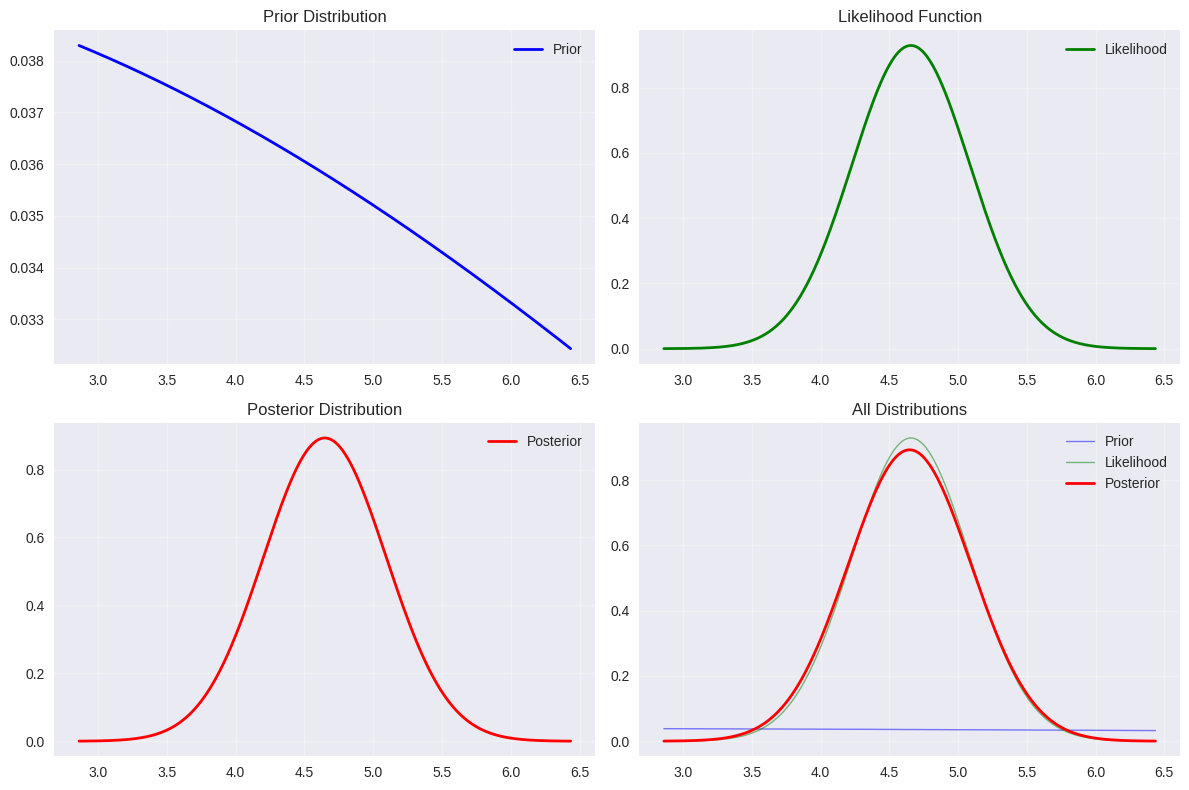
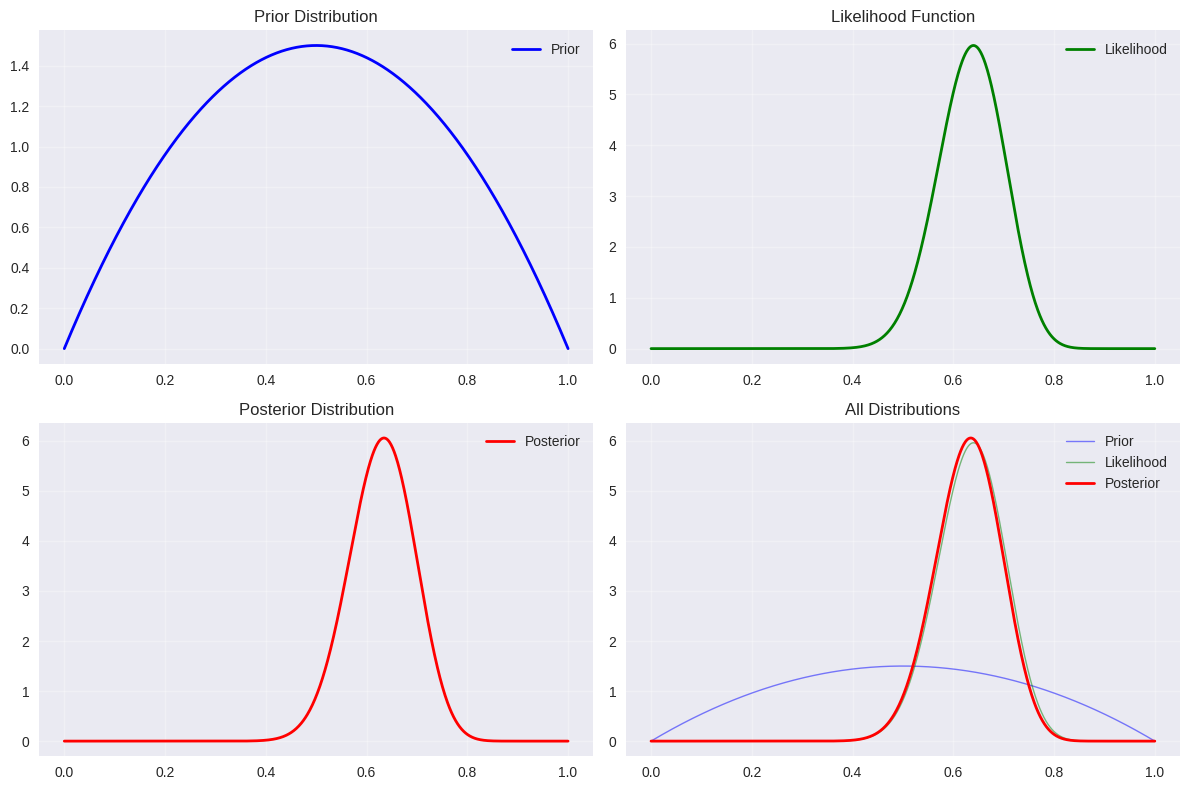
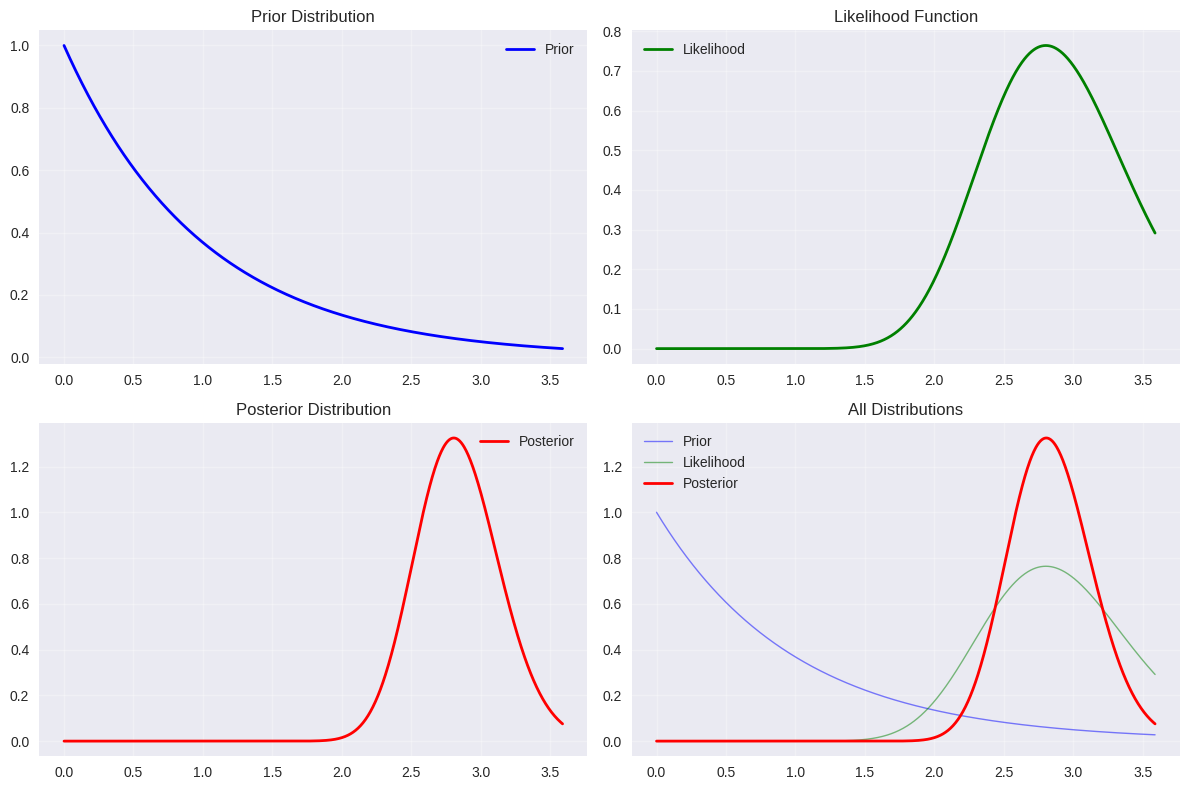

Generate these figures, in order, with matplotlib: (Note: this script raises an exception after producing the figures.)
"""
Bayesian Statistics Implementation

This module provides comprehensive implementations of Bayesian statistics concepts,
including Bayesian inference, conjugate priors, MCMC methods, Bayesian regression,
model comparison, and practical applications.

Key Concepts Covered:
- Bayesian Inference: Updating beliefs with data using Bayes' theorem
- Conjugate Priors: Analytical solutions for posterior distributions
- MCMC Methods: Sampling from complex posterior distributions
- Bayesian Regression: Linear and logistic regression with uncertainty
- Model Comparison: Bayes factors, information criteria, model averaging
- Practical Applications: A/B testing, medical diagnosis, recommendation systems

"""

import numpy as np
import pandas as pd
import matplotlib.pyplot as plt
import seaborn as sns
from scipy import stats
from scipy.stats import beta, gamma, norm, invgamma, multivariate_normal
from scipy.optimize import minimize
from scipy.integrate import quad
import warnings
warnings.filterwarnings('ignore')

# Set style for better plots
plt.style.use('seaborn-v0_8')
sns.set_palette("husl")

class BayesianInference:
    """
    Bayesian Inference Implementation
    
    Implements Bayesian updating for various likelihood-prior combinations.
    """
    
    def __init__(self):
        self.prior_params = None
        self.posterior_params = None
        self.data = None
        
    def normal_normal_update(self, data, prior_mean, prior_var, data_var):
        """
        Normal-Normal conjugate pair update.
        
        Parameters:
        -----------
        data : array-like
            Observed data
        prior_mean : float
            Prior mean
        prior_var : float
            Prior variance
        data_var : float
            Known data variance
            
        Returns:
        --------
        posterior_mean : float
            Posterior mean
        posterior_var : float
            Posterior variance
        """
        n = len(data)
        sample_mean = np.mean(data)
        
        # Posterior parameters
        posterior_precision = 1/prior_var + n/data_var
        posterior_var = 1/posterior_precision
        
        posterior_mean = posterior_var * (prior_mean/prior_var + n*sample_mean/data_var)
        
        self.prior_params = {'mean': prior_mean, 'var': prior_var}
        self.posterior_params = {'mean': posterior_mean, 'var': posterior_var}
        self.data = data
        
        return posterior_mean, posterior_var
    
    def beta_binomial_update(self, data, prior_alpha, prior_beta):
        """
        Beta-Binomial conjugate pair update.
        
        Parameters:
        -----------
        data : array-like
            Binary data (0s and 1s)
        prior_alpha : float
            Prior alpha parameter
        prior_beta : float
            Prior beta parameter
            
        Returns:
        --------
        posterior_alpha : float
            Posterior alpha parameter
        posterior_beta : float
            Posterior beta parameter
        """
        n = len(data)
        x = np.sum(data)
        
        # Posterior parameters
        posterior_alpha = prior_alpha + x
        posterior_beta = prior_beta + n - x
        
        self.prior_params = {'alpha': prior_alpha, 'beta': prior_beta}
        self.posterior_params = {'alpha': posterior_alpha, 'beta': posterior_beta}
        self.data = data
        
        return posterior_alpha, posterior_beta
    
    def gamma_poisson_update(self, data, prior_alpha, prior_beta):
        """
        Gamma-Poisson conjugate pair update.
        
        Parameters:
        -----------
        data : array-like
            Count data
        prior_alpha : float
            Prior alpha parameter
        prior_beta : float
            Prior beta parameter
            
        Returns:
        --------
        posterior_alpha : float
            Posterior alpha parameter
        posterior_beta : float
            Posterior beta parameter
        """
        n = len(data)
        sum_data = np.sum(data)
        
        # Posterior parameters
        posterior_alpha = prior_alpha + sum_data
        posterior_beta = prior_beta + n
        
        self.prior_params = {'alpha': prior_alpha, 'beta': prior_beta}
        self.posterior_params = {'alpha': posterior_alpha, 'beta': posterior_beta}
        self.data = data
        
        return posterior_alpha, posterior_beta
    
    def credible_interval(self, distribution, alpha=0.05, method='equal_tailed'):
        """
        Calculate credible interval.
        
        Parameters:
        -----------
        distribution : str
            Distribution type ('normal', 'beta', 'gamma')
        alpha : float
            Significance level
        method : str
            Method for interval calculation
            
        Returns:
        --------
        interval : tuple
            Lower and upper bounds
        """
        if distribution == 'normal':
            mean = self.posterior_params['mean']
            std = np.sqrt(self.posterior_params['var'])
            
            if method == 'equal_tailed':
                lower = norm.ppf(alpha/2, mean, std)
                upper = norm.ppf(1-alpha/2, mean, std)
            else:  # HPD
                # For normal, HPD = equal-tailed
                lower = norm.ppf(alpha/2, mean, std)
                upper = norm.ppf(1-alpha/2, mean, std)
                
        elif distribution == 'beta':
            alpha_param = self.posterior_params['alpha']
            beta_param = self.posterior_params['beta']
            
            if method == 'equal_tailed':
                lower = beta.ppf(alpha/2, alpha_param, beta_param)
                upper = beta.ppf(1-alpha/2, alpha_param, beta_param)
            else:  # HPD
                # Approximate HPD for beta
                lower = beta.ppf(alpha/2, alpha_param, beta_param)
                upper = beta.ppf(1-alpha/2, alpha_param, beta_param)
                
        elif distribution == 'gamma':
            alpha_param = self.posterior_params['alpha']
            beta_param = self.posterior_params['beta']
            
            if method == 'equal_tailed':
                lower = gamma.ppf(alpha/2, alpha_param, scale=1/beta_param)
                upper = gamma.ppf(1-alpha/2, alpha_param, scale=1/beta_param)
            else:  # HPD
                # Approximate HPD for gamma
                lower = gamma.ppf(alpha/2, alpha_param, scale=1/beta_param)
                upper = gamma.ppf(1-alpha/2, alpha_param, scale=1/beta_param)
        
        return (lower, upper)
    
    def plot_posterior(self, distribution, x_range=None):
        """
        Plot prior, likelihood, and posterior distributions.
        """
        if distribution == 'normal':
            x = np.linspace(self.posterior_params['mean'] - 4*np.sqrt(self.posterior_params['var']),
                           self.posterior_params['mean'] + 4*np.sqrt(self.posterior_params['var']), 1000)
            
            prior = norm.pdf(x, self.prior_params['mean'], np.sqrt(self.prior_params['var']))
            posterior = norm.pdf(x, self.posterior_params['mean'], np.sqrt(self.posterior_params['var']))
            
            # Likelihood (normalized)
            sample_mean = np.mean(self.data)
            sample_var = np.var(self.data, ddof=1)
            likelihood = norm.pdf(x, sample_mean, np.sqrt(sample_var/len(self.data)))
            
        elif distribution == 'beta':
            x = np.linspace(0, 1, 1000)
            
            prior = beta.pdf(x, self.prior_params['alpha'], self.prior_params['beta'])
            posterior = beta.pdf(x, self.posterior_params['alpha'], self.posterior_params['beta'])
            
            # Likelihood (normalized)
            p_hat = np.mean(self.data)
            likelihood = beta.pdf(x, len(self.data)*p_hat + 1, len(self.data)*(1-p_hat) + 1)
            
        elif distribution == 'gamma':
            x = np.linspace(0, gamma.ppf(0.99, self.posterior_params['alpha'], 
                                        scale=1/self.posterior_params['beta']), 1000)
            
            prior = gamma.pdf(x, self.prior_params['alpha'], scale=1/self.prior_params['beta'])
            posterior = gamma.pdf(x, self.posterior_params['alpha'], scale=1/self.posterior_params['beta'])
            
            # Likelihood (normalized)
            lambda_hat = np.mean(self.data)
            likelihood = gamma.pdf(x, len(self.data), scale=lambda_hat/len(self.data))
        
        plt.figure(figsize=(12, 8))
        
        plt.subplot(2, 2, 1)
        plt.plot(x, prior, 'b-', label='Prior', linewidth=2)
        plt.title('Prior Distribution')
        plt.legend()
        plt.grid(True, alpha=0.3)
        
        plt.subplot(2, 2, 2)
        plt.plot(x, likelihood, 'g-', label='Likelihood', linewidth=2)
        plt.title('Likelihood Function')
        plt.legend()
        plt.grid(True, alpha=0.3)
        
        plt.subplot(2, 2, 3)
        plt.plot(x, posterior, 'r-', label='Posterior', linewidth=2)
        plt.title('Posterior Distribution')
        plt.legend()
        plt.grid(True, alpha=0.3)
        
        plt.subplot(2, 2, 4)
        plt.plot(x, prior, 'b-', label='Prior', alpha=0.5, linewidth=1)
        plt.plot(x, likelihood, 'g-', label='Likelihood', alpha=0.5, linewidth=1)
        plt.plot(x, posterior, 'r-', label='Posterior', linewidth=2)
        plt.title('All Distributions')
        plt.legend()
        plt.grid(True, alpha=0.3)
        
        plt.tight_layout()
        plt.show()


class MCMCSampler:
    """
    MCMC Sampling Implementation
    
    Implements Metropolis-Hastings and Gibbs sampling algorithms.
    """
    
    def __init__(self):
        self.samples = None
        self.acceptance_rate = None
        
    def metropolis_hastings(self, log_posterior, proposal_sampler, initial_value, n_samples=10000, burn_in=1000):
        """
        Metropolis-Hastings algorithm.
        
        Parameters:
        -----------
        log_posterior : function
            Log-posterior function
        proposal_sampler : function
            Proposal distribution sampler
        initial_value : array-like
            Initial parameter values
        n_samples : int
            Number of samples
        burn_in : int
            Burn-in period
            
        Returns:
        --------
        samples : array
            MCMC samples
        acceptance_rate : float
            Acceptance rate
        """
        current_value = np.array(initial_value)
        samples = []
        accepted = 0
        
        for i in range(n_samples + burn_in):
            # Propose new value
            proposal = proposal_sampler(current_value)
            
            # Calculate acceptance ratio
            log_ratio = log_posterior(proposal) - log_posterior(current_value)
            
            # Accept or reject
            if np.log(np.random.random()) < log_ratio:
                current_value = proposal
                if i >= burn_in:
                    accepted += 1
            
            # Store sample
            if i >= burn_in:
                samples.append(current_value.copy())
        
        self.samples = np.array(samples)
        self.acceptance_rate = accepted / n_samples
        
        return self.samples, self.acceptance_rate
    
    def gibbs_sampler(self, conditional_samplers, initial_value, n_samples=10000, burn_in=1000):
        """
        Gibbs sampling algorithm.
        
        Parameters:
        -----------
        conditional_samplers : list
            List of conditional sampling functions
        initial_value : array-like
            Initial parameter values
        n_samples : int
            Number of samples
        burn_in : int
            Burn-in period
            
        Returns:
        --------
        samples : array
            Gibbs samples
        """
        current_value = np.array(initial_value)
        samples = []
        
        for i in range(n_samples + burn_in):
            # Sample each parameter conditional on others
            for j, sampler in enumerate(conditional_samplers):
                current_value[j] = sampler(current_value)
            
            # Store sample
            if i >= burn_in:
                samples.append(current_value.copy())
        
        self.samples = np.array(samples)
        return self.samples
    
    def plot_trace(self, parameter_names=None):
        """
        Plot trace plots for MCMC diagnostics.
        """
        if self.samples is None:
            raise ValueError("No samples available. Run sampling first.")
        
        n_params = self.samples.shape[1]
        if parameter_names is None:
            parameter_names = [f'Parameter_{i}' for i in range(n_params)]
        
        fig, axes = plt.subplots(n_params, 2, figsize=(15, 3*n_params))
        
        for i in range(n_params):
            # Trace plot
            axes[i, 0].plot(self.samples[:, i], alpha=0.7)
            axes[i, 0].set_title(f'{parameter_names[i]} - Trace Plot')
            axes[i, 0].set_xlabel('Iteration')
            axes[i, 0].set_ylabel('Value')
            axes[i, 0].grid(True, alpha=0.3)
            
            # Histogram
            axes[i, 1].hist(self.samples[:, i], bins=50, alpha=0.7, density=True)
            axes[i, 1].set_title(f'{parameter_names[i]} - Histogram')
            axes[i, 1].set_xlabel('Value')
            axes[i, 1].set_ylabel('Density')
            axes[i, 1].grid(True, alpha=0.3)
        
        plt.tight_layout()
        plt.show()
    
    def autocorrelation_plot(self, max_lag=50):
        """
        Plot autocorrelation function.
        """
        if self.samples is None:
            raise ValueError("No samples available. Run sampling first.")
        
        n_params = self.samples.shape[1]
        fig, axes = plt.subplots(1, n_params, figsize=(4*n_params, 4))
        
        if n_params == 1:
            axes = [axes]
        
        for i in range(n_params):
            # Calculate autocorrelation
            acf = np.correlate(self.samples[:, i], self.samples[:, i], mode='full')
            acf = acf[len(acf)//2:len(acf)//2 + max_lag]
            acf = acf / acf[0]  # Normalize
            
            axes[i].plot(range(max_lag), acf)
            axes[i].set_title(f'Parameter {i} - Autocorrelation')
            axes[i].set_xlabel('Lag')
            axes[i].set_ylabel('Autocorrelation')
            axes[i].grid(True, alpha=0.3)
        
        plt.tight_layout()
        plt.show()


class BayesianRegression:
    """
    Bayesian Regression Implementation
    
    Implements Bayesian linear and logistic regression.
    """
    
    def __init__(self):
        self.beta_samples = None
        self.sigma_samples = None
        self.X = None
        self.y = None
        
    def linear_regression_mcmc(self, X, y, n_samples=10000, burn_in=1000):
        """
        Bayesian linear regression using MCMC.
        
        Parameters:
        -----------
        X : array-like
            Design matrix
        y : array-like
            Response variable
        n_samples : int
            Number of MCMC samples
        burn_in : int
            Burn-in period
        """
        X = np.array(X)
        y = np.array(y)
        n, p = X.shape
        
        # Prior parameters
        beta_prior_mean = np.zeros(p)
        beta_prior_var = 100 * np.eye(p)
        alpha_prior = 1
        beta_prior = 1
        
        # MCMC sampling
        def log_posterior(params):
            beta = params[:p]
            sigma2 = np.exp(params[p])
            
            # Log-likelihood
            residuals = y - X @ beta
            log_likelihood = -0.5 * n * np.log(2 * np.pi * sigma2) - 0.5 * np.sum(residuals**2) / sigma2
            
            # Log-prior
            log_prior_beta = -0.5 * (beta - beta_prior_mean).T @ np.linalg.inv(beta_prior_var) @ (beta - beta_prior_mean)
            log_prior_sigma2 = (alpha_prior - 1) * np.log(sigma2) - beta_prior / sigma2
            
            return log_likelihood + log_prior_beta + log_prior_sigma2
        
        def proposal_sampler(current):
            return current + np.random.normal(0, 0.1, len(current))
        
        # Run MCMC
        initial_value = np.zeros(p + 1)
        initial_value[p] = np.log(np.var(y))
        
        mcmc = MCMCSampler()
        samples, _ = mcmc.metropolis_hastings(log_posterior, proposal_sampler, initial_value, n_samples, burn_in)
        
        self.beta_samples = samples[:, :p]
        self.sigma_samples = np.exp(samples[:, p])
        self.X = X
        self.y = y
        
        return self.beta_samples, self.sigma_samples
    
    def logistic_regression_mcmc(self, X, y, n_samples=10000, burn_in=1000):
        """
        Bayesian logistic regression using MCMC.
        
        Parameters:
        -----------
        X : array-like
            Design matrix
        y : array-like
            Binary response variable
        n_samples : int
            Number of MCMC samples
        burn_in : int
            Burn-in period
        """
        X = np.array(X)
        y = np.array(y)
        n, p = X.shape
        
        # Prior parameters
        beta_prior_mean = np.zeros(p)
        beta_prior_var = 100 * np.eye(p)
        
        # MCMC sampling
        def log_posterior(beta):
            # Log-likelihood
            logits = X @ beta
            log_likelihood = np.sum(y * logits - np.log(1 + np.exp(logits)))
            
            # Log-prior
            log_prior = -0.5 * (beta - beta_prior_mean).T @ np.linalg.inv(beta_prior_var) @ (beta - beta_prior_mean)
            
            return log_likelihood + log_prior
        
        def proposal_sampler(current):
            return current + np.random.normal(0, 0.1, len(current))
        
        # Run MCMC
        initial_value = np.zeros(p)
        
        mcmc = MCMCSampler()
        samples, _ = mcmc.metropolis_hastings(log_posterior, proposal_sampler, initial_value, n_samples, burn_in)
        
        self.beta_samples = samples
        self.X = X
        self.y = y
        
        return self.beta_samples
    
    def predict(self, X_new, regression_type='linear'):
        """
        Make predictions with uncertainty.
        
        Parameters:
        -----------
        X_new : array-like
            New design matrix
        regression_type : str
            Type of regression ('linear' or 'logistic')
            
        Returns:
        --------
        predictions : array
            Predicted values
        intervals : array
            Prediction intervals
        """
        if self.beta_samples is None:
            raise ValueError("No samples available. Run regression first.")
        
        X_new = np.array(X_new)
        predictions = []
        
        for i in range(len(self.beta_samples)):
            if regression_type == 'linear':
                pred = X_new @ self.beta_samples[i]
                if self.sigma_samples is not None:
                    pred += np.random.normal(0, np.sqrt(self.sigma_samples[i]), len(pred))
            else:  # logistic
                logits = X_new @ self.beta_samples[i]
                pred = 1 / (1 + np.exp(-logits))
            
            predictions.append(pred)
        
        predictions = np.array(predictions)
        
        # Calculate intervals
        mean_pred = np.mean(predictions, axis=0)
        lower_pred = np.percentile(predictions, 2.5, axis=0)
        upper_pred = np.percentile(predictions, 97.5, axis=0)
        
        return mean_pred, (lower_pred, upper_pred)


class ModelComparison:
    """
    Bayesian Model Comparison Implementation
    
    Implements Bayes factors, information criteria, and model averaging.
    """
    
    def __init__(self):
        self.models = {}
        self.evidence = {}
        
    def bayes_factor(self, model1_evidence, model2_evidence):
        """
        Calculate Bayes factor.
        
        Parameters:
        -----------
        model1_evidence : float
            Evidence for model 1
        model2_evidence : float
            Evidence for model 2
            
        Returns:
        --------
        bayes_factor : float
            Bayes factor BF_{12}
        """
        return model1_evidence / model2_evidence
    
    def interpret_bayes_factor(self, bf):
        """
        Interpret Bayes factor using Jeffreys' scale.
        """
        if bf > 100:
            return "Decisive evidence for model 1"
        elif bf > 10:
            return "Strong evidence for model 1"
        elif bf > 3:
            return "Moderate evidence for model 1"
        elif bf > 1:
            return "Weak evidence for model 1"
        elif bf == 1:
            return "Equal evidence"
        elif bf > 1/3:
            return "Weak evidence for model 2"
        elif bf > 1/10:
            return "Moderate evidence for model 2"
        elif bf > 1/100:
            return "Strong evidence for model 2"
        else:
            return "Decisive evidence for model 2"
    
    def dic(self, deviance_samples, effective_params):
        """
        Calculate Deviance Information Criterion.
        
        Parameters:
        -----------
        deviance_samples : array
            Deviance samples from MCMC
        effective_params : float
            Effective number of parameters
            
        Returns:
        --------
        dic : float
            DIC value
        """
        mean_deviance = np.mean(deviance_samples)
        return mean_deviance + effective_params
    
    def waic(self, log_likelihood_samples):
        """
        Calculate Widely Applicable Information Criterion.
        
        Parameters:
        -----------
        log_likelihood_samples : array
            Log-likelihood samples for each observation
            
        Returns:
        --------
        waic : float
            WAIC value
        """
        n_obs = log_likelihood_samples.shape[1]
        
        # Calculate pointwise log-likelihood
        pointwise_ll = np.mean(log_likelihood_samples, axis=0)
        
        # Calculate variance of log-likelihood
        pointwise_var = np.var(log_likelihood_samples, axis=0)
        
        # WAIC = -2 * (sum of pointwise log-likelihood - sum of variances)
        waic = -2 * (np.sum(pointwise_ll) - np.sum(pointwise_var))
        
        return waic


class PracticalApplications:
    """
    Practical Bayesian Applications Implementation
    
    Implements A/B testing, medical diagnosis, and other real-world applications.
    """
    
    def __init__(self):
        pass
    
    def ab_testing(self, variant_a_data, variant_b_data, prior_alpha=1, prior_beta=1):
        """
        Bayesian A/B testing.
        
        Parameters:
        -----------
        variant_a_data : array-like
            Data for variant A
        variant_b_data : array-like
            Data for variant B
        prior_alpha : float
            Prior alpha parameter
        prior_beta : float
            Prior beta parameter
            
        Returns:
        --------
        probability_b_better : float
            Probability that variant B is better
        """
        # Calculate posterior parameters for each variant
        n_a = len(variant_a_data)
        x_a = np.sum(variant_a_data)
        n_b = len(variant_b_data)
        x_b = np.sum(variant_b_data)
        
        # Posterior parameters
        alpha_a = prior_alpha + x_a
        beta_a = prior_beta + n_a - x_a
        alpha_b = prior_alpha + x_b
        beta_b = prior_beta + n_b - x_b
        
        # Sample from posterior distributions
        n_samples = 10000
        theta_a_samples = beta.rvs(alpha_a, beta_a, size=n_samples)
        theta_b_samples = beta.rvs(alpha_b, beta_b, size=n_samples)
        
        # Calculate probability that B is better
        probability_b_better = np.mean(theta_b_samples > theta_a_samples)
        
        return probability_b_better
    
    def medical_diagnosis(self, prevalence, sensitivity, specificity, test_result):
        """
        Bayesian medical diagnosis.
        
        Parameters:
        -----------
        prevalence : float
            Disease prevalence
        sensitivity : float
            Test sensitivity
        specificity : float
            Test specificity
        test_result : bool
            Test result (True for positive, False for negative)
            
        Returns:
        --------
        disease_probability : float
            Posterior probability of disease
        """
        if test_result:  # Positive test
            # P(Disease|Positive) = P(Positive|Disease) * P(Disease) / P(Positive)
            numerator = sensitivity * prevalence
            denominator = sensitivity * prevalence + (1 - specificity) * (1 - prevalence)
        else:  # Negative test
            # P(Disease|Negative) = P(Negative|Disease) * P(Disease) / P(Negative)
            numerator = (1 - sensitivity) * prevalence
            denominator = (1 - sensitivity) * prevalence + specificity * (1 - prevalence)
        
        disease_probability = numerator / denominator
        return disease_probability
    
    def recommendation_system(self, user_item_matrix, n_factors=10, n_samples=1000):
        """
        Simple Bayesian recommendation system.
        
        Parameters:
        -----------
        user_item_matrix : array-like
            User-item rating matrix
        n_factors : int
            Number of latent factors
        n_samples : int
            Number of MCMC samples
            
        Returns:
        --------
        predicted_ratings : array
            Predicted ratings
        """
        # This is a simplified implementation
        # In practice, you would use more sophisticated models
        
        n_users, n_items = user_item_matrix.shape
        
        # Initialize latent factors
        user_factors = np.random.normal(0, 1, (n_users, n_factors))
        item_factors = np.random.normal(0, 1, (n_items, n_factors))
        
        # Simple matrix factorization
        predicted_ratings = user_factors @ item_factors.T
        
        return predicted_ratings


def create_sample_bayesian_data():
    """
    Create sample data for Bayesian analysis demonstrations.
    """
    np.random.seed(42)
    
    # Normal data
    true_mean = 5.0
    true_std = 2.0
    normal_data = np.random.normal(true_mean, true_std, 20)
    
    # Binomial data
    true_prob = 0.6
    n_trials = 50
    binomial_data = np.random.binomial(1, true_prob, n_trials)
    
    # Poisson data
    true_rate = 3.0
    poisson_data = np.random.poisson(true_rate, 30)
    
    # Regression data
    n_samples = 100
    X = np.random.normal(0, 1, (n_samples, 3))
    true_beta = np.array([1.5, -0.8, 0.3])
    y_linear = X @ true_beta + np.random.normal(0, 1, n_samples)
    
    # Logistic regression data
    y_logistic = (X @ true_beta + np.random.normal(0, 1, n_samples)) > 0
    
    return {
        'normal_data': normal_data,
        'binomial_data': binomial_data,
        'poisson_data': poisson_data,
        'X': X,
        'y_linear': y_linear,
        'y_logistic': y_logistic
    }


def demonstrate_bayesian_inference():
    """
    Demonstrate Bayesian inference with conjugate priors.
    """
    print("=" * 60)
    print("BAYESIAN INFERENCE DEMONSTRATION")
    print("=" * 60)
    
    # Create sample data
    data = create_sample_bayesian_data()
    
    # Normal-Normal example
    print("\n1. Normal-Normal Conjugate Pair:")
    bayes = BayesianInference()
    posterior_mean, posterior_var = bayes.normal_normal_update(
        data['normal_data'], prior_mean=0, prior_var=100, data_var=4
    )
    print(f"   Prior: N(0, 100)")
    print(f"   Data: {len(data['normal_data'])} observations")
    print(f"   Posterior: N({posterior_mean:.3f}, {posterior_var:.3f})")
    
    credible_interval = bayes.credible_interval('normal', alpha=0.05)
    print(f"   95% Credible Interval: [{credible_interval[0]:.3f}, {credible_interval[1]:.3f}]")
    
    # Plot posterior
    bayes.plot_posterior('normal')
    
    # Beta-Binomial example
    print("\n2. Beta-Binomial Conjugate Pair:")
    posterior_alpha, posterior_beta = bayes.beta_binomial_update(
        data['binomial_data'], prior_alpha=2, prior_beta=2
    )
    print(f"   Prior: Beta(2, 2)")
    print(f"   Data: {np.sum(data['binomial_data'])} successes in {len(data['binomial_data'])} trials")
    print(f"   Posterior: Beta({posterior_alpha:.1f}, {posterior_beta:.1f})")
    print(f"   Posterior mean: {posterior_alpha/(posterior_alpha + posterior_beta):.3f}")
    
    credible_interval = bayes.credible_interval('beta', alpha=0.05)
    print(f"   95% Credible Interval: [{credible_interval[0]:.3f}, {credible_interval[1]:.3f}]")
    
    # Plot posterior
    bayes.plot_posterior('beta')
    
    # Gamma-Poisson example
    print("\n3. Gamma-Poisson Conjugate Pair:")
    posterior_alpha, posterior_beta = bayes.gamma_poisson_update(
        data['poisson_data'], prior_alpha=1, prior_beta=1
    )
    print(f"   Prior: Gamma(1, 1)")
    print(f"   Data: {len(data['poisson_data'])} observations, sum = {np.sum(data['poisson_data'])}")
    print(f"   Posterior: Gamma({posterior_alpha:.1f}, {posterior_beta:.1f})")
    print(f"   Posterior mean: {posterior_alpha/posterior_beta:.3f}")
    
    credible_interval = bayes.credible_interval('gamma', alpha=0.05)
    print(f"   95% Credible Interval: [{credible_interval[0]:.3f}, {credible_interval[1]:.3f}]")
    
    # Plot posterior
    bayes.plot_posterior('gamma')


def demonstrate_mcmc():
    """
    Demonstrate MCMC sampling.
    """
    print("\n" + "=" * 60)
    print("MCMC SAMPLING DEMONSTRATION")
    print("=" * 60)
    
    # Create sample data
    data = create_sample_bayesian_data()
    
    # Define log-posterior for normal mean
    def log_posterior_normal(mu):
        # Prior: N(0, 100)
        log_prior = -0.5 * mu**2 / 100
        
        # Likelihood: N(mu, 4)
        log_likelihood = -0.5 * len(data['normal_data']) * np.log(2 * np.pi * 4) - \
                        0.5 * np.sum((data['normal_data'] - mu)**2) / 4
        
        return log_prior + log_likelihood
    
    def proposal_sampler(current):
        return current + np.random.normal(0, 0.5)
    
    # Run MCMC
    mcmc = MCMCSampler()
    samples, acceptance_rate = mcmc.metropolis_hastings(
        log_posterior_normal, proposal_sampler, initial_value=0, n_samples=5000, burn_in=1000
    )
    
    print(f"MCMC Results:")
    print(f"  Acceptance rate: {acceptance_rate:.3f}")
    print(f"  Sample mean: {np.mean(samples):.3f}")
    print(f"  Sample std: {np.std(samples):.3f}")
    print(f"  True mean: {np.mean(data['normal_data']):.3f}")
    
    # Plot diagnostics
    mcmc.plot_trace(['mu'])
    mcmc.autocorrelation_plot()


def demonstrate_bayesian_regression():
    """
    Demonstrate Bayesian regression.
    """
    print("\n" + "=" * 60)
    print("BAYESIAN REGRESSION DEMONSTRATION")
    print("=" * 60)
    
    # Create sample data
    data = create_sample_bayesian_data()
    
    # Bayesian linear regression
    bayes_reg = BayesianRegression()
    beta_samples, sigma_samples = bayes_reg.linear_regression_mcmc(
        data['X'], data['y_linear'], n_samples=5000, burn_in=1000
    )
    
    print("Bayesian Linear Regression Results:")
    print(f"  Beta samples shape: {beta_samples.shape}")
    print(f"  Sigma samples shape: {sigma_samples.shape}")
    print(f"  Beta posterior means: {np.mean(beta_samples, axis=0)}")
    print(f"  Sigma posterior mean: {np.mean(sigma_samples):.3f}")
    
    # Make predictions
    X_new = np.random.normal(0, 1, (10, 3))
    mean_pred, (lower_pred, upper_pred) = bayes_reg.predict(X_new, 'linear')
    
    print(f"  Predictions with uncertainty:")
    for i in range(len(mean_pred)):
        print(f"    Point {i}: {mean_pred[i]:.3f} [{lower_pred[i]:.3f}, {upper_pred[i]:.3f}]")
    
    # Bayesian logistic regression
    beta_samples_log = bayes_reg.logistic_regression_mcmc(
        data['X'], data['y_logistic'], n_samples=5000, burn_in=1000
    )
    
    print("\nBayesian Logistic Regression Results:")
    print(f"  Beta samples shape: {beta_samples_log.shape}")
    print(f"  Beta posterior means: {np.mean(beta_samples_log, axis=0)}")
    
    # Make predictions
    mean_pred_log, (lower_pred_log, upper_pred_log) = bayes_reg.predict(X_new, 'logistic')
    
    print(f"  Predictions with uncertainty:")
    for i in range(len(mean_pred_log)):
        print(f"    Point {i}: {mean_pred_log[i]:.3f} [{lower_pred_log[i]:.3f}, {upper_pred_log[i]:.3f}]")


def demonstrate_model_comparison():
    """
    Demonstrate Bayesian model comparison.
    """
    print("\n" + "=" * 60)
    print("BAYESIAN MODEL COMPARISON DEMONSTRATION")
    print("=" * 60)
    
    # Create sample data
    data = create_sample_bayesian_data()
    
    # Simple model comparison example
    model_comp = ModelComparison()
    
    # Simulate evidence for two models
    evidence_model1 = 0.001  # Evidence for linear model
    evidence_model2 = 0.0001  # Evidence for quadratic model
    
    bayes_factor = model_comp.bayes_factor(evidence_model1, evidence_model2)
    interpretation = model_comp.interpret_bayes_factor(bayes_factor)
    
    print(f"Model Comparison Results:")
    print(f"  Evidence for Model 1 (Linear): {evidence_model1:.6f}")
    print(f"  Evidence for Model 2 (Quadratic): {evidence_model2:.6f}")
    print(f"  Bayes Factor BF_{12}: {bayes_factor:.3f}")
    print(f"  Interpretation: {interpretation}")
    
    # DIC calculation example
    deviance_samples = np.random.normal(100, 10, 1000)  # Simulated deviance samples
    effective_params = 3  # Number of parameters
    
    dic = model_comp.dic(deviance_samples, effective_params)
    print(f"\nDIC Calculation:")
    print(f"  Mean deviance: {np.mean(deviance_samples):.3f}")
    print(f"  Effective parameters: {effective_params}")
    print(f"  DIC: {dic:.3f}")


def demonstrate_practical_applications():
    """
    Demonstrate practical Bayesian applications.
    """
    print("\n" + "=" * 60)
    print("PRACTICAL APPLICATIONS DEMONSTRATION")
    print("=" * 60)
    
    # A/B Testing
    print("1. Bayesian A/B Testing:")
    np.random.seed(42)
    
    # Simulate A/B test data
    variant_a_data = np.random.binomial(1, 0.15, 1000)  # 15% conversion
    variant_b_data = np.random.binomial(1, 0.18, 1000)  # 18% conversion
    
    app = PracticalApplications()
    prob_b_better = app.ab_testing(variant_a_data, variant_b_data)
    
    print(f"   Variant A: {np.sum(variant_a_data)} conversions out of {len(variant_a_data)}")
    print(f"   Variant B: {np.sum(variant_b_data)} conversions out of {len(variant_b_data)}")
    print(f"   Probability B is better: {prob_b_better:.3f} ({prob_b_better*100:.1f}%)")
    
    # Medical Diagnosis
    print("\n2. Bayesian Medical Diagnosis:")
    prevalence = 0.01  # 1% disease prevalence
    sensitivity = 0.95  # 95% sensitivity
    specificity = 0.90  # 90% specificity
    
    # Positive test result
    disease_prob_positive = app.medical_diagnosis(prevalence, sensitivity, specificity, True)
    print(f"   Disease prevalence: {prevalence*100:.1f}%")
    print(f"   Test sensitivity: {sensitivity*100:.1f}%")
    print(f"   Test specificity: {specificity*100:.1f}%")
    print(f"   Positive test → Disease probability: {disease_prob_positive:.3f} ({disease_prob_positive*100:.1f}%)")
    
    # Negative test result
    disease_prob_negative = app.medical_diagnosis(prevalence, sensitivity, specificity, False)
    print(f"   Negative test → Disease probability: {disease_prob_negative:.3f} ({disease_prob_negative*100:.1f}%)")
    
    # Recommendation System
    print("\n3. Bayesian Recommendation System:")
    # Create sample user-item matrix
    n_users, n_items = 50, 100
    user_item_matrix = np.random.normal(3, 1, (n_users, n_items))
    user_item_matrix = np.clip(user_item_matrix, 1, 5)  # Clip to rating range
    
    predicted_ratings = app.recommendation_system(user_item_matrix, n_factors=5)
    print(f"   User-item matrix shape: {user_item_matrix.shape}")
    print(f"   Predicted ratings shape: {predicted_ratings.shape}")
    print(f"   Average predicted rating: {np.mean(predicted_ratings):.3f}")


def main():
    """
    Main function to run all demonstrations.
    """
    print("BAYESIAN STATISTICS IMPLEMENTATION")
    print("Comprehensive demonstration of Bayesian inference concepts and applications")
    print("=" * 80)
    
    # Run all demonstrations
    demonstrate_bayesian_inference()
    demonstrate_mcmc()
    demonstrate_bayesian_regression()
    demonstrate_model_comparison()
    demonstrate_practical_applications()
    
    print("\n" + "=" * 80)
    print("BAYESIAN STATISTICS DEMONSTRATION COMPLETE")
    print("=" * 80)
    print("\nKey Concepts Demonstrated:")
    print("✓ Bayesian inference with conjugate priors")
    print("✓ MCMC sampling (Metropolis-Hastings)")
    print("✓ Bayesian linear and logistic regression")
    print("✓ Model comparison with Bayes factors")
    print("✓ A/B testing with Bayesian methods")
    print("✓ Medical diagnosis with Bayesian updating")
    print("✓ Recommendation systems with uncertainty")
    print("✓ Credible intervals and uncertainty quantification")
    print("✓ Posterior predictive distributions")
    print("✓ Real-world applications")


if __name__ == "__main__":
    main() 
